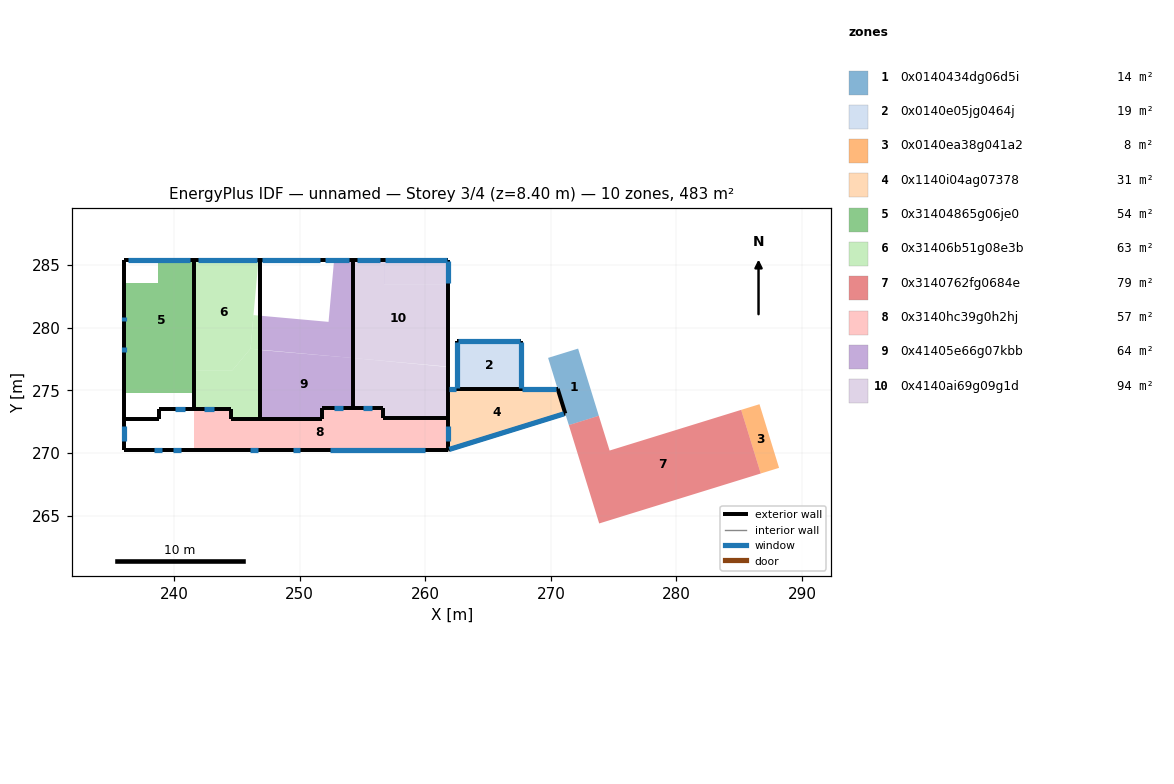
=== STOREY PLAN SPEC (per zone: floor XY polygon, exterior-wall plan segments, windows/doors) ===
zone 1: 0x0140434dg06d5i  (14.0 m²)
  floor: (272.17, 278.32) (273.82, 272.97) (272.96, 272.70) (271.68, 272.30) (271.43, 272.23) (271.14, 273.15) (270.54, 275.11) (269.78, 277.58)
  exterior wall: (270.54, 275.12) – (271.15, 273.15)  [2.1 m]
zone 2: 0x0140e05jg0464j  (19.4 m²)
  floor: (262.54, 275.11) (262.54, 278.91) (267.64, 278.91) (267.64, 275.11)
  exterior wall: (262.54, 275.11) – (262.54, 278.91)  [3.8 m]
    window: (262.54, 278.81) – (262.54, 275.21)  [13.0 m²]
  exterior wall: (262.54, 275.11) – (267.64, 275.11)  [5.1 m]
  exterior wall: (267.64, 275.11) – (267.64, 278.91)  [3.8 m]
    window: (267.64, 278.81) – (267.64, 275.21)  [13.0 m²]
  exterior wall: (262.54, 278.91) – (267.64, 278.91)  [5.1 m]
    window: (267.54, 278.91) – (262.64, 278.91)  [17.6 m²]
zone 3: 0x0140ea38g041a2  (8.1 m²)
  floor: (285.16, 273.44) (285.26, 273.10) (285.53, 272.24) (286.72, 268.37) (288.18, 268.82) (286.62, 273.89)
zone 4: 0x1140i04ag07378  (31.2 m²)
  floor: (271.14, 273.15) (270.54, 275.11) (267.64, 275.11) (262.54, 275.11) (261.81, 275.11) (261.81, 272.78) (261.81, 272.26) (261.81, 270.84) (261.81, 270.26)
  exterior wall: (261.81, 275.11) – (262.54, 275.11)  [0.7 m]
    window: (262.44, 275.11) – (261.91, 275.11)  [1.9 m²]
  exterior wall: (261.81, 270.26) – (271.14, 273.15)  [9.8 m]
    window: (271.04, 273.12) – (261.91, 270.29)  [34.4 m²]
  exterior wall: (261.81, 272.78) – (261.81, 275.11)  [2.3 m]
  exterior wall: (261.81, 270.26) – (261.81, 272.78)  [2.5 m]
    window: (261.81, 272.16) – (261.81, 270.94)  [3.4 m²]
  exterior wall: (267.64, 275.11) – (270.54, 275.11)  [2.9 m]
    window: (270.44, 275.11) – (267.74, 275.11)  [9.7 m²]
zone 5: 0x31404865g06je0  (54.3 m²)
  floor: (238.71, 283.56) (238.71, 285.36) (241.59, 285.36) (241.59, 276.56) (236.01, 276.56) (236.01, 283.56)
  floor: (236.01, 274.76) (236.01, 276.56) (241.59, 276.56) (241.59, 274.76)
  exterior wall: (236.01, 272.73) – (236.01, 285.36)  [12.6 m]
    window: (236.01, 280.86) – (236.01, 280.50)  [0.8 m²]
    window: (236.01, 278.44) – (236.01, 278.07)  [0.9 m²]
  exterior wall: (236.01, 285.36) – (241.59, 285.36)  [5.6 m]
    window: (241.29, 285.36) – (236.31, 285.36)  [11.5 m²]
  exterior wall: (238.77, 273.51) – (241.59, 273.51)  [2.8 m]
    window: (240.83, 273.51) – (240.08, 273.51)  [2.1 m²]
  exterior wall: (236.01, 272.73) – (238.77, 272.73)  [2.8 m]
  exterior wall: (238.77, 272.73) – (238.77, 273.51)  [0.8 m]
  exterior wall: (241.59, 273.51) – (241.59, 285.36)  [11.9 m]
zone 6: 0x31406b51g08e3b  (62.6 m²)
  floor: (244.48, 273.51) (244.48, 273.53) (241.61, 273.51) (241.61, 274.76) (241.59, 274.76) (241.59, 276.56) (244.60, 276.56) (246.07, 278.31) (246.86, 278.23) (246.86, 272.75) (244.48, 272.77)
  floor: (246.71, 285.36) (246.31, 280.99) (246.12, 278.80) (246.07, 278.31) (244.60, 276.56) (241.59, 276.56) (241.59, 285.36)
  floor: (246.07, 278.31) (246.86, 278.23) (246.86, 280.94) (246.31, 280.99) (246.12, 278.80)
  exterior wall: (244.48, 272.75) – (246.86, 272.75)  [2.4 m]
  exterior wall: (243.23, 273.51) – (244.48, 273.51)  [1.2 m]
  exterior wall: (241.59, 285.36) – (246.86, 285.36)  [5.3 m]
    window: (246.56, 285.36) – (241.89, 285.36)  [10.7 m²]
  exterior wall: (242.28, 273.51) – (243.23, 273.51)  [0.9 m]
    window: (243.13, 273.51) – (242.38, 273.51)  [2.1 m²]
  exterior wall: (241.59, 273.51) – (242.28, 273.51)  [0.7 m]
  exterior wall: (246.86, 272.75) – (246.86, 285.36)  [12.6 m]
  exterior wall: (244.48, 272.75) – (244.48, 273.51)  [0.8 m]
zone 7: 0x3140762fg0684e  (78.7 m²)
  floor: (285.26, 273.10) (285.16, 273.44) (274.68, 270.20) (273.82, 272.97) (272.96, 272.70) (271.68, 272.30) (271.43, 272.23) (273.85, 264.39) (286.72, 268.37) (285.53, 272.24)
zone 8: 0x3140hc39g0h2hj  (56.5 m²)
  floor: (261.81, 272.26) (261.81, 270.84) (261.81, 270.26) (241.61, 270.26) (241.61, 273.51) (242.28, 273.51) (243.23, 273.51) (244.48, 273.51) (244.48, 272.77) (244.48, 272.75) (246.86, 272.75) (251.80, 272.75) (251.80, 273.55) (252.62, 273.55) (253.56, 273.55) (254.22, 273.55) (254.92, 273.55) (255.87, 273.55) (256.65, 273.55) (256.65, 272.78) (261.81, 272.78)
  exterior wall: (236.01, 270.26) – (261.81, 270.26)  [25.8 m]
    window: (250.05, 270.26) – (249.45, 270.26)  [1.5 m²]
    window: (239.01, 270.26) – (238.40, 270.26)  [1.5 m²]
    window: (246.64, 270.26) – (246.04, 270.26)  [1.5 m²]
    window: (260.00, 270.26) – (252.43, 270.26)  [18.9 m²]
    window: (240.50, 270.26) – (239.89, 270.26)  [1.5 m²]
  exterior wall: (251.80, 272.75) – (251.80, 273.55)  [0.8 m]
  exterior wall: (254.22, 273.55) – (256.65, 273.55)  [2.4 m]
    window: (255.77, 273.55) – (255.02, 273.55)  [2.1 m²]
  exterior wall: (246.86, 272.75) – (251.80, 272.75)  [4.9 m]
  exterior wall: (256.65, 272.78) – (261.81, 272.78)  [5.2 m]
  exterior wall: (256.65, 272.78) – (256.65, 273.55)  [0.8 m]
  exterior wall: (236.01, 270.26) – (236.01, 272.73)  [2.5 m]
    window: (236.01, 272.19) – (236.01, 270.93)  [3.1 m²]
  exterior wall: (251.80, 273.55) – (254.22, 273.55)  [2.4 m]
    window: (253.46, 273.55) – (252.72, 273.55)  [2.1 m²]
zone 9: 0x41405e66g07kbb  (64.5 m²)
  floor: (254.22, 277.57) (254.22, 273.55) (253.56, 273.55) (252.62, 273.55) (251.80, 273.55) (251.80, 272.75) (246.86, 272.75) (246.86, 278.23)
  floor: (246.86, 278.23) (246.86, 280.94) (252.29, 280.45) (252.73, 285.36) (254.22, 285.36) (254.22, 277.57)
  exterior wall: (251.73, 285.36) – (254.22, 285.36)  [2.5 m]
    window: (253.92, 285.36) – (252.03, 285.36)  [4.3 m²]
  exterior wall: (246.86, 285.36) – (251.73, 285.36)  [4.9 m]
    window: (251.63, 285.36) – (246.96, 285.36)  [3.7 m²]
  exterior wall: (254.22, 273.55) – (254.22, 285.36)  [11.8 m]
zone 10: 0x4140ai69g09g1d  (93.6 m²)
  floor: (256.72, 285.36) (256.72, 283.46) (256.89, 283.46) (257.81, 283.46) (261.81, 283.46) (261.81, 276.88) (254.22, 277.57) (254.22, 285.36)
  floor: (261.81, 276.88) (261.81, 275.11) (261.81, 272.78) (256.65, 272.78) (256.65, 273.55) (255.87, 273.55) (254.92, 273.55) (254.22, 273.55) (254.22, 277.57)
  floor: (261.81, 285.36) (261.81, 283.46) (257.81, 283.46) (256.89, 283.46) (256.72, 283.46) (256.72, 285.36)
  exterior wall: (261.81, 275.11) – (261.81, 283.46)  [8.3 m]
  exterior wall: (254.22, 285.36) – (256.72, 285.36)  [2.5 m]
    window: (256.42, 285.36) – (254.52, 285.36)  [4.4 m²]
  exterior wall: (261.81, 283.46) – (261.81, 285.36)  [1.9 m]
    window: (261.81, 285.26) – (261.81, 283.56)  [1.5 m²]
  exterior wall: (256.72, 285.36) – (261.81, 285.36)  [5.1 m]
    window: (261.71, 285.36) – (256.82, 285.36)  [3.9 m²]

=== DERIVED (storey summary) ===
Building: unnamed
Storey: 3 of 4  (floor level z = 8.40 m)
Storey gross floor area: 482.9 m²
Zones on this storey: 10
  - 0x0140434dg06d5i: floor 14.0 m²; exterior wall 2.1 m (7.8 m²); WWR 0.0%
  - 0x0140e05jg0464j: floor 19.4 m²; exterior wall 17.8 m (67.6 m²); 3 window(s) 43.6 m²; WWR 64.4%
  - 0x0140ea38g041a2: floor 8.1 m²
  - 0x1140i04ag07378: floor 31.2 m²; exterior wall 18.2 m (69.3 m²); 4 window(s) 49.5 m²; WWR 71.4%
  - 0x31404865g06je0: floor 54.3 m²; exterior wall 36.4 m (138.4 m²); 4 window(s) 15.2 m²; WWR 11.0%
  - 0x31406b51g08e3b: floor 62.6 m²; exterior wall 23.9 m (90.9 m²); 2 window(s) 12.9 m²; WWR 14.1%
  - 0x3140762fg0684e: floor 78.7 m²
  - 0x3140hc39g0h2hj: floor 56.5 m²; exterior wall 44.8 m (170.2 m²); 8 window(s) 32.3 m²; WWR 19.0%
  - 0x41405e66g07kbb: floor 64.5 m²; exterior wall 19.2 m (72.8 m²); 2 window(s) 8.0 m²; WWR 11.0%
  - 0x4140ai69g09g1d: floor 93.6 m²; exterior wall 17.8 m (62.7 m²); 3 window(s) 9.8 m²; WWR 15.6%
Zone adjacency: (none detected)